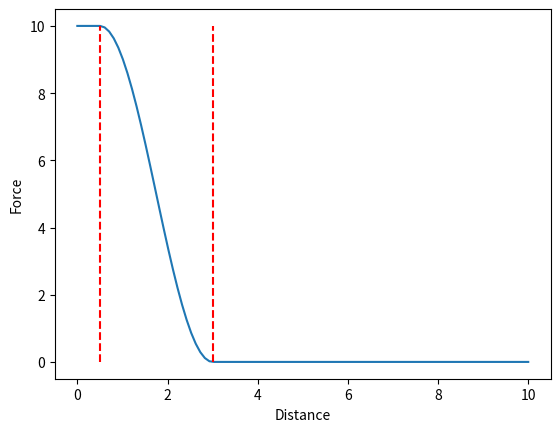

Write the Python code that produced this figure.
import numpy as np
import time
import math
from mpl_toolkits.mplot3d import Axes3D  # noqa: F401 unused import

import matplotlib.pyplot as plt

class Test:
    def switch_region(self, region):
        return self.__getattribute__('case_'+ str(region))()

    def case_1(self):
        return [1,1,1]


class Sigmoid:
    def __init__(self):
        self.x = np.linspace(0, 10, 1000)
        self.y = np.empty(0)
        self.d_min = 0.5
        self.d_max = 3.0
        self.F_max = 10
        self.F_min = 0.0
        #self.y = 1/(1  + (math.exp(self.x+10)))

    def plot(self):
        plt.plot(self.x, self.y)
        plt.show()

    def sig_plot(self, d):

        if d >= self.d_max:
            self.y = 0
        elif d <= self.d_min:
            self.y = self.F_max
        else:
            cosarg = ((d - self.d_min) * np.pi) / (self.d_max - self.d_min)
            self.y = (self.F_max - self.F_min) * (0.5 * np.cos(cosarg) + 0.5) + self.F_min
        return self.y

if __name__ == '__main__':
    d = np.linspace(0, 10, 100)
    test = Sigmoid()
    #test.y = np.apply_along_axis(test.sig_plot, axis=0, arr=d)
    for i in range(0, len(d)):
        test.y = np.append(test.y, test.sig_plot(d[i]))
    plt.plot(d, test.y)
    plt.xlabel('Distance')
    plt.ylabel('Force')
    plt.vlines(test.d_min, 0, test.F_max, colors='r', linestyles='--', label='d_min')
    plt.vlines(test.d_max, 0, test.F_max, colors='r', linestyles='--', label='d_max')
    plt.show()

    """
    fig = plt.figure()
    ax = fig.gca(projection='3d')

    # Make the grid
    x, y, z = [0, 0, 0]

    # Make the direction data for the arrows
    u = [1, 0, 0]
    v = [0, 1, 0]
    w = [0, 0, 1]

    ax.quiver(x, y, z, u, v, w, length=0.2, normalize=True, color='r')

    plt.show()
    """


    #test.plot()